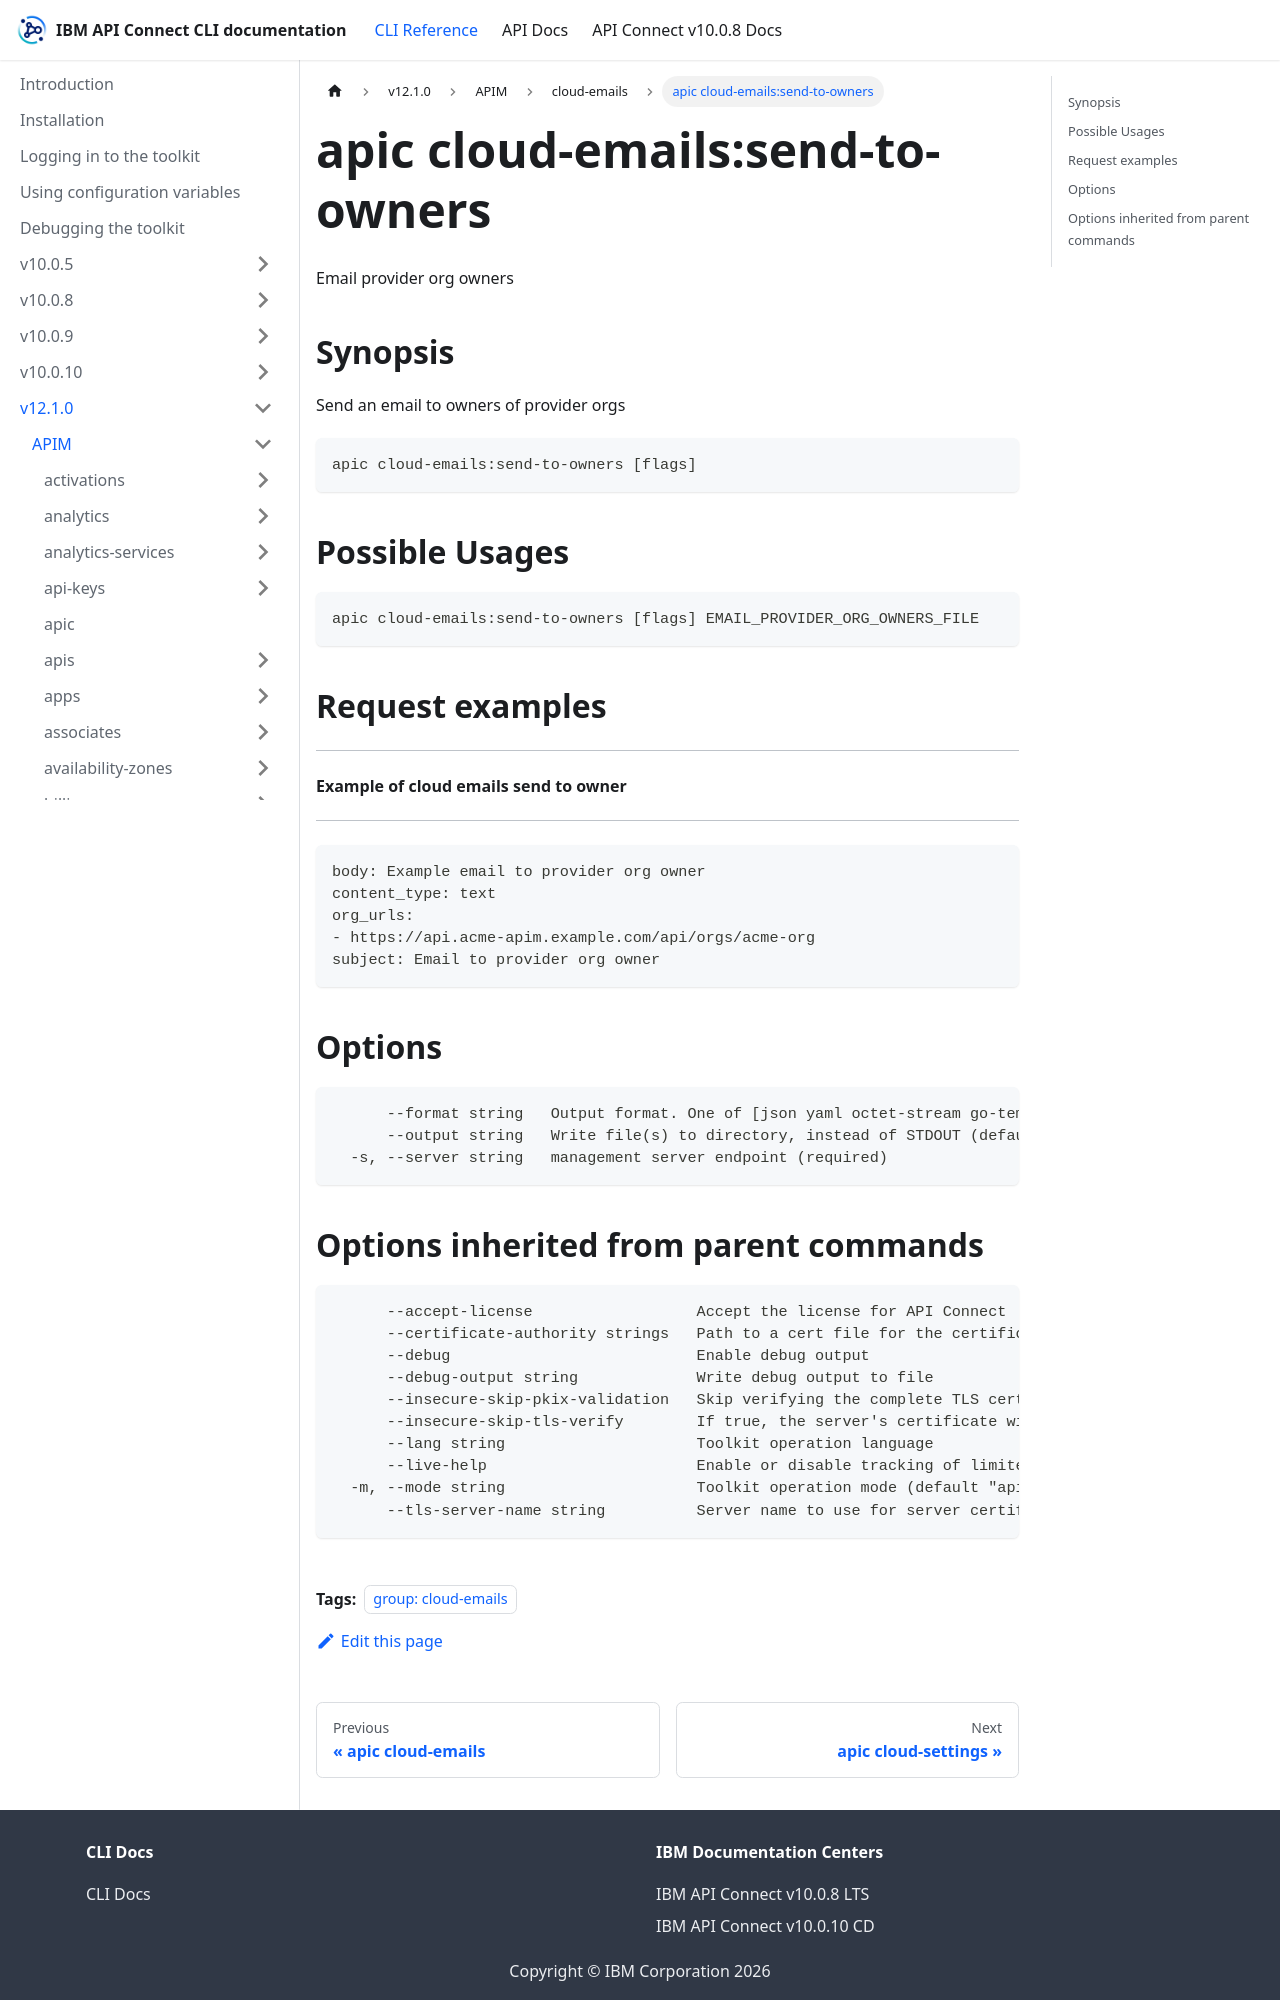

repository: ibm-apiconnect/clidocs · page: docs/v1210/apim/cloud-emails/apic_cloud-emails_send-to-owners.html · generator: docusaurus

---
tags:
- "group: cloud-emails"
---
# apic cloud-emails:send-to-owners

Email provider org owners

## Synopsis

Send an email to owners of provider orgs

```
apic cloud-emails:send-to-owners [flags]
```

## Possible Usages

```
apic cloud-emails:send-to-owners [flags] EMAIL_PROVIDER_ORG_OWNERS_FILE
```

## Request examples

------------------------------------------
#### Example of cloud emails send to owner
------------------------------------------

```
body: Example email to provider org owner
content_type: text
org_urls:
- https://api.acme-apim.example.com/api/orgs/acme-org
subject: Email to provider org owner
```

## Options

```
      --format string   Output format. One of [json yaml octet-stream go-template=... go-template-file=...], defaults to yaml.
      --output string   Write file(s) to directory, instead of STDOUT (default "-")
  -s, --server string   management server endpoint (required)
```
